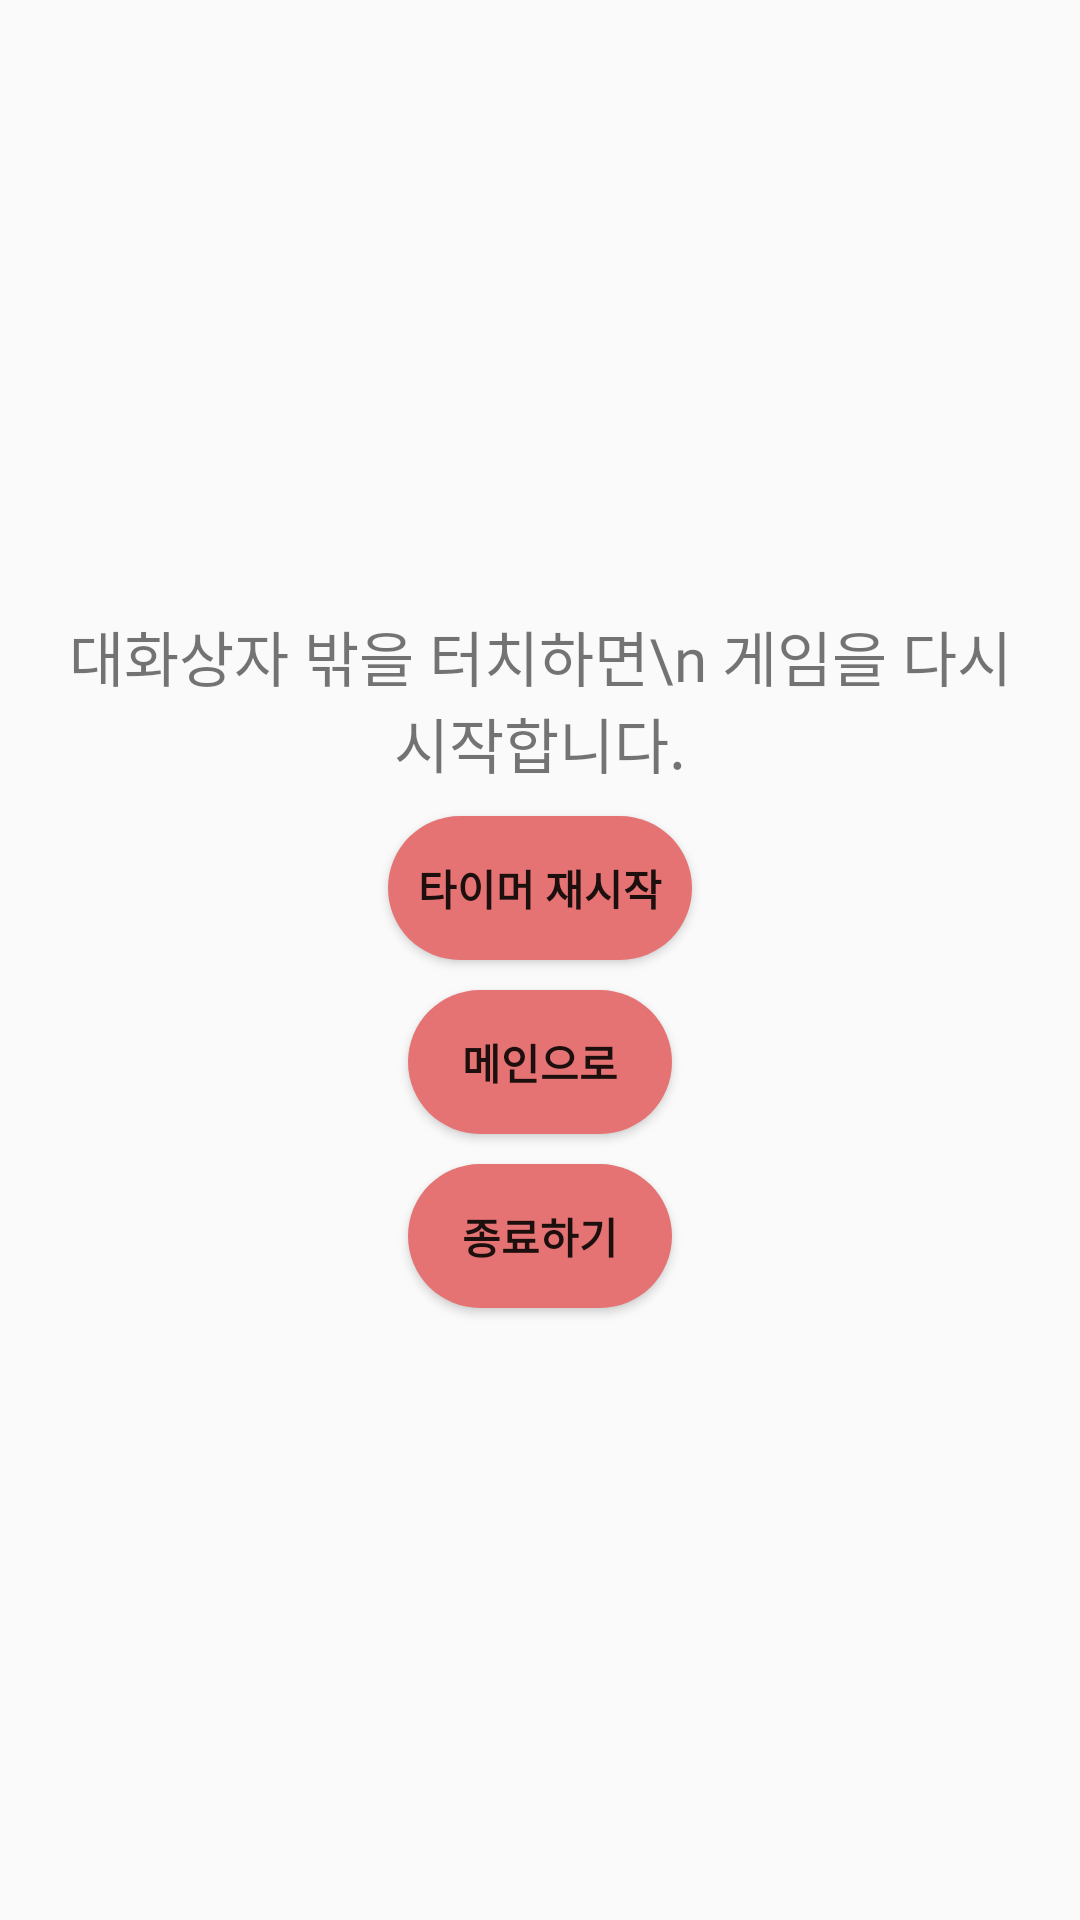

The Android layout XML behind this screen, and the referenced resources:
<!-- AndroidManifest.xml: application theme Theme.ApeachMultiplicationTableGame -->
<!-- res/layout/dialog_pause.xml -->
<?xml version="1.0" encoding="utf-8"?>
<LinearLayout xmlns:android="http://schemas.android.com/apk/res/android"
    android:layout_width="match_parent"
    android:layout_height="match_parent"
    android:orientation="vertical"
    android:padding="20dp"
    android:gravity="center"
    android:background="@drawable/round_dialog">

    <TextView
        android:layout_width="wrap_content"
        android:layout_height="wrap_content"
        android:text="대화상자 밖을 터치하면\n 게임을 다시 시작합니다."
        android:gravity="center"
        android:fontFamily="@font/warmbye"
        android:textSize="20dp" />

    <Button
        android:layout_width="wrap_content"
        android:layout_height="wrap_content"
        android:text="타이머 재시작"
        android:padding="10dp"
        android:layout_marginTop="10dp"
        android:fontFamily="@font/warmbye"
        android:textStyle="bold"
        android:background="@drawable/round_button_final"
        android:onClick="onClickRestart" />

    <Button
        android:layout_width="wrap_content"
        android:layout_height="wrap_content"
        android:text="메인으로"
        android:padding="10dp"
        android:layout_marginTop="10dp"
        android:fontFamily="@font/warmbye"
        android:textStyle="bold"
        android:background="@drawable/round_button_final"
        android:onClick="onClickToMain" />

    <Button
        android:layout_width="wrap_content"
        android:layout_height="wrap_content"
        android:text="종료하기"
        android:padding="10dp"
        android:layout_marginTop="10dp"
        android:fontFamily="@font/warmbye"
        android:textStyle="bold"
        android:background="@drawable/round_button_final"
        android:onClick="onClickExit" />

</LinearLayout>
<!-- resources referenced by this layout -->
<resources>
  <!-- drawable round_button_final (drawable) -->
  <?xml version="1.0" encoding="utf-8"?>
  <selector xmlns:android="http://schemas.android.com/apk/res/android">
  
      <item android:state_pressed="true"
          android:drawable="@drawable/round_button_pressed" />
  
      <item android:state_window_focused="false"
          android:state_enabled="true"
          android:drawable="@drawable/round_button" />
  
      <item android:state_enabled="true"
          android:drawable="@drawable/round_button" />
  </selector>
  <style name="Theme.ApeachMultiplicationTableGame" parent="Theme.AppCompat.Light.NoActionBar">
          <item name="android:windowFullscreen">true</item>
          
          <item name="colorPrimary">@color/purple_500</item>
          <item name="colorPrimaryVariant">@color/purple_700</item>
          <item name="colorOnPrimary">@color/white</item>
          
          <item name="colorSecondary">@color/teal_200</item>
          <item name="colorSecondaryVariant">@color/teal_700</item>
          <item name="colorOnSecondary">@color/black</item>
          
          <item name="android:statusBarColor" tools:targetApi="l">?attr/colorPrimaryVariant</item>
          
      </style>
  <!-- drawable round_button_pressed (drawable) -->
  <?xml version="1.0" encoding="utf-8"?>
  <shape xmlns:android="http://schemas.android.com/apk/res/android" android:shape="rectangle" >
      <solid android:color="#914A4A" />
      <corners android:radius="30dp"/>
  </shape>
  <!-- drawable round_button (drawable-v24) -->
  <?xml version="1.0" encoding="utf-8"?>
  <shape xmlns:android="http://schemas.android.com/apk/res/android" android:shape="rectangle">
      <solid android:color="#E57373" />
      <corners android:radius="30dp" />
  </shape>
  <!-- not gathered from this repository: default colours our renderer supplied (Android Studio template values) -->
  <color name="purple_500">#FF6200EE</color>
  <color name="purple_700">#FF3700B3</color>
  <color name="teal_200">#FF03DAC5</color>
  <color name="teal_700">#FF018786</color>
  <color name="black">#FF000000</color>
  <color name="white">#FFFFFFFF</color>
</resources>
